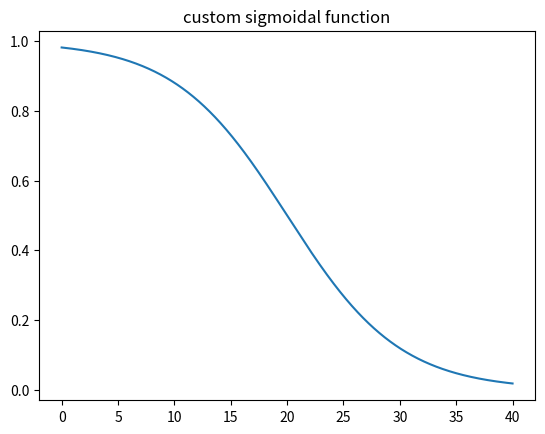

Source code (Python):
import numpy as np
import matplotlib.pyplot as plt

def sigmoid(x, mu):
    return mu/(1+np.exp(-x))


mu = 1.0
theta = 20.0
s = 0.2
x = np.linspace(0.0, 40.0, num=1000)
y = sigmoid(s*(theta-x), mu)
plt.plot(x, y)
plt.title("custom sigmoidal function")
plt.show()
